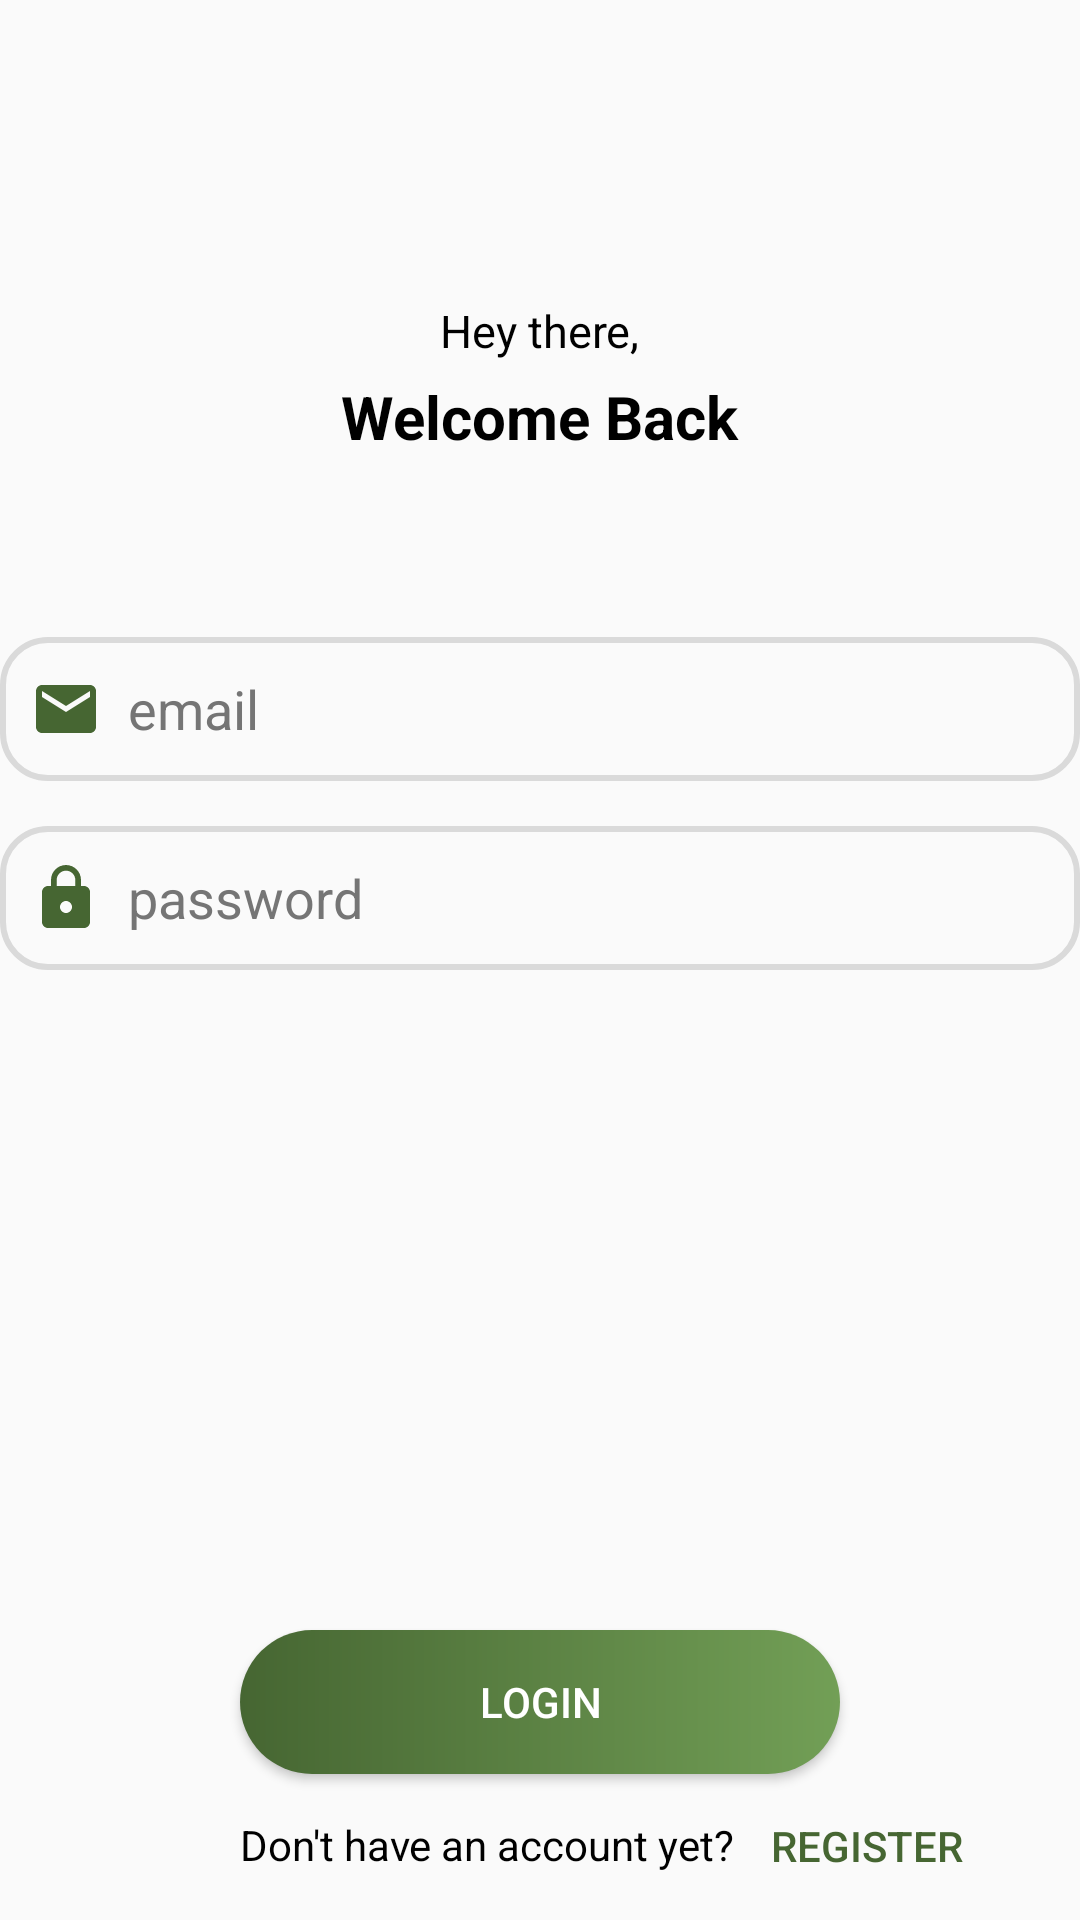

The Android layout XML behind this screen, and the referenced resources:
<!-- AndroidManifest.xml: application theme Theme.Registertra -->
<!-- res/layout/activity_login.xml -->
<?xml version="1.0" encoding="utf-8"?>
<RelativeLayout xmlns:android="http://schemas.android.com/apk/res/android"
    xmlns:tools="http://schemas.android.com/tools"
    android:layout_width="match_parent"
    android:layout_height="match_parent"
    android:orientation="vertical"
    tools:context=".Login_Activity">

    <TextView
        android:id="@+id/txt01"
        android:layout_width="wrap_content"
        android:layout_height="wrap_content"
        android:text="Hey there,"
        android:textSize="15dp"
        android:layout_centerHorizontal="true"
        android:layout_marginTop="100dp"
        android:textColor="@color/black"/>
    <TextView
        android:id="@+id/txt02"
        android:layout_below="@+id/txt01"
        android:layout_width="wrap_content"
        android:layout_height="wrap_content"
        android:text="Welcome Back"
        android:textSize="20dp"
        android:layout_centerHorizontal="true"
        android:layout_marginTop="5dp"
        android:textStyle="bold"
        android:textColor="@color/black"/>

    <EditText
        android:id="@+id/edtEmailAddress"
        android:layout_below="@+id/txt02"
        android:layout_width="360dp"
        android:layout_height="wrap_content"
        android:layout_marginTop="60dp"
        android:layout_centerHorizontal="true"
        android:autofillHints="emailAddress"
        android:ems="10"
        android:hint="  email"
        android:inputType="textEmailAddress"
        android:minHeight="48dp"
        android:drawableLeft="@drawable/email_ic"
        android:background="@drawable/edt_bg"
        android:paddingLeft="10dp"
        android:textColorHint="#757575" />

    <EditText
        android:id="@+id/etPassword"
        android:layout_below="@+id/edtEmailAddress"
        android:layout_width="360dp"
        android:layout_height="wrap_content"
        android:layout_centerHorizontal="true"
        android:layout_marginTop="15dp"
        android:autofillHints="password"
        android:ems="10"
        android:hint="  password"
        android:inputType="textPassword"
        android:minHeight="48dp"
        android:drawableStart="@drawable/password_ic"
        android:background="@drawable/edt_bg"
        android:paddingLeft="10dp"
        android:textColorHint="#757575" />

    <Button
        android:id="@+id/btnLogin"
        android:layout_below="@+id/etPassword"
        android:layout_width="200dp"
        android:layout_height="wrap_content"
        android:layout_centerHorizontal="true"
        android:layout_marginTop="220dp"
        android:text="login"
        android:background="@drawable/custom_btn3"
        android:textColor="@color/white"/>/>
    <TextView
        android:id="@+id/txt03"
        android:layout_below="@+id/btnLogin"
        android:layout_width="wrap_content"
        android:layout_height="wrap_content"
        android:text="Don't have an account yet?"
        android:layout_marginTop="14dp"
        android:layout_marginLeft="80dp"
        android:textColor="@color/black"/>
    <Button
        android:id="@+id/button_send"
        android:layout_width="wrap_content"
        android:layout_height="wrap_content"
        android:layout_toRightOf="@+id/txt03"
        android:layout_below="@+id/btnLogin"
        android:text="Register"
        android:textColor="#466632"
        style="@style/Widget.AppCompat.Button.Borderless"/>


</RelativeLayout>
<!-- resources referenced by this layout -->
<resources>
  <color name="black">#FF000000</color>
  <color name="white">#FFFFFFFF</color>
  <!-- drawable custom_btn3 (drawable) -->
  <?xml version="1.0" encoding="utf-8"?>
  <shape xmlns:android="http://schemas.android.com/apk/res/android">
  
      <corners
          android:radius="40dp"/>
  
      <gradient android:startColor="@color/green" android:endColor="#729F56"/>
  
  </shape>
  <!-- drawable edt_bg (drawable) -->
  <?xml version="1.0" encoding="utf-8"?>
  <shape xmlns:android="http://schemas.android.com/apk/res/android">
      <stroke android:color="#DADADA"
          android:width="2dp"/>
      <corners android:radius="15dp"/>
  </shape>
  <!-- drawable email_ic (drawable) -->
  <vector android:height="24dp" android:tint="#466632"
      android:viewportHeight="24" android:viewportWidth="24"
      android:width="24dp" xmlns:android="http://schemas.android.com/apk/res/android">
      <path android:fillColor="@android:color/white" android:pathData="M20,4L4,4c-1.1,0 -1.99,0.9 -1.99,2L2,18c0,1.1 0.9,2 2,2h16c1.1,0 2,-0.9 2,-2L22,6c0,-1.1 -0.9,-2 -2,-2zM20,8l-8,5 -8,-5L4,6l8,5 8,-5v2z"/>
  </vector>
  <!-- drawable password_ic (drawable) -->
  <vector android:height="24dp" android:tint="#466632"
      android:viewportHeight="24" android:viewportWidth="24"
      android:width="24dp" xmlns:android="http://schemas.android.com/apk/res/android">
      <path android:fillColor="@android:color/white" android:pathData="M18,8h-1L17,6c0,-2.76 -2.24,-5 -5,-5S7,3.24 7,6v2L6,8c-1.1,0 -2,0.9 -2,2v10c0,1.1 0.9,2 2,2h12c1.1,0 2,-0.9 2,-2L20,10c0,-1.1 -0.9,-2 -2,-2zM12,17c-1.1,0 -2,-0.9 -2,-2s0.9,-2 2,-2 2,0.9 2,2 -0.9,2 -2,2zM15.1,8L8.9,8L8.9,6c0,-1.71 1.39,-3.1 3.1,-3.1 1.71,0 3.1,1.39 3.1,3.1v2z"/>
  </vector>
  <style name="Theme.Registertra" parent="Theme.AppCompat.DayNight.NoActionBar">
          
          <item name="colorPrimary">@color/green</item>
          <item name="colorPrimaryDark">@color/purple_700</item>
          <item name="colorAccent">@color/teal_200</item>
          
          <item name="android:statusBarColor">#44AF99</item>
      </style>
  <color name="green">#466632</color>
  <color name="purple_700">#FF3700B3</color>
  <color name="teal_200">#FF03DAC5</color>
</resources>
